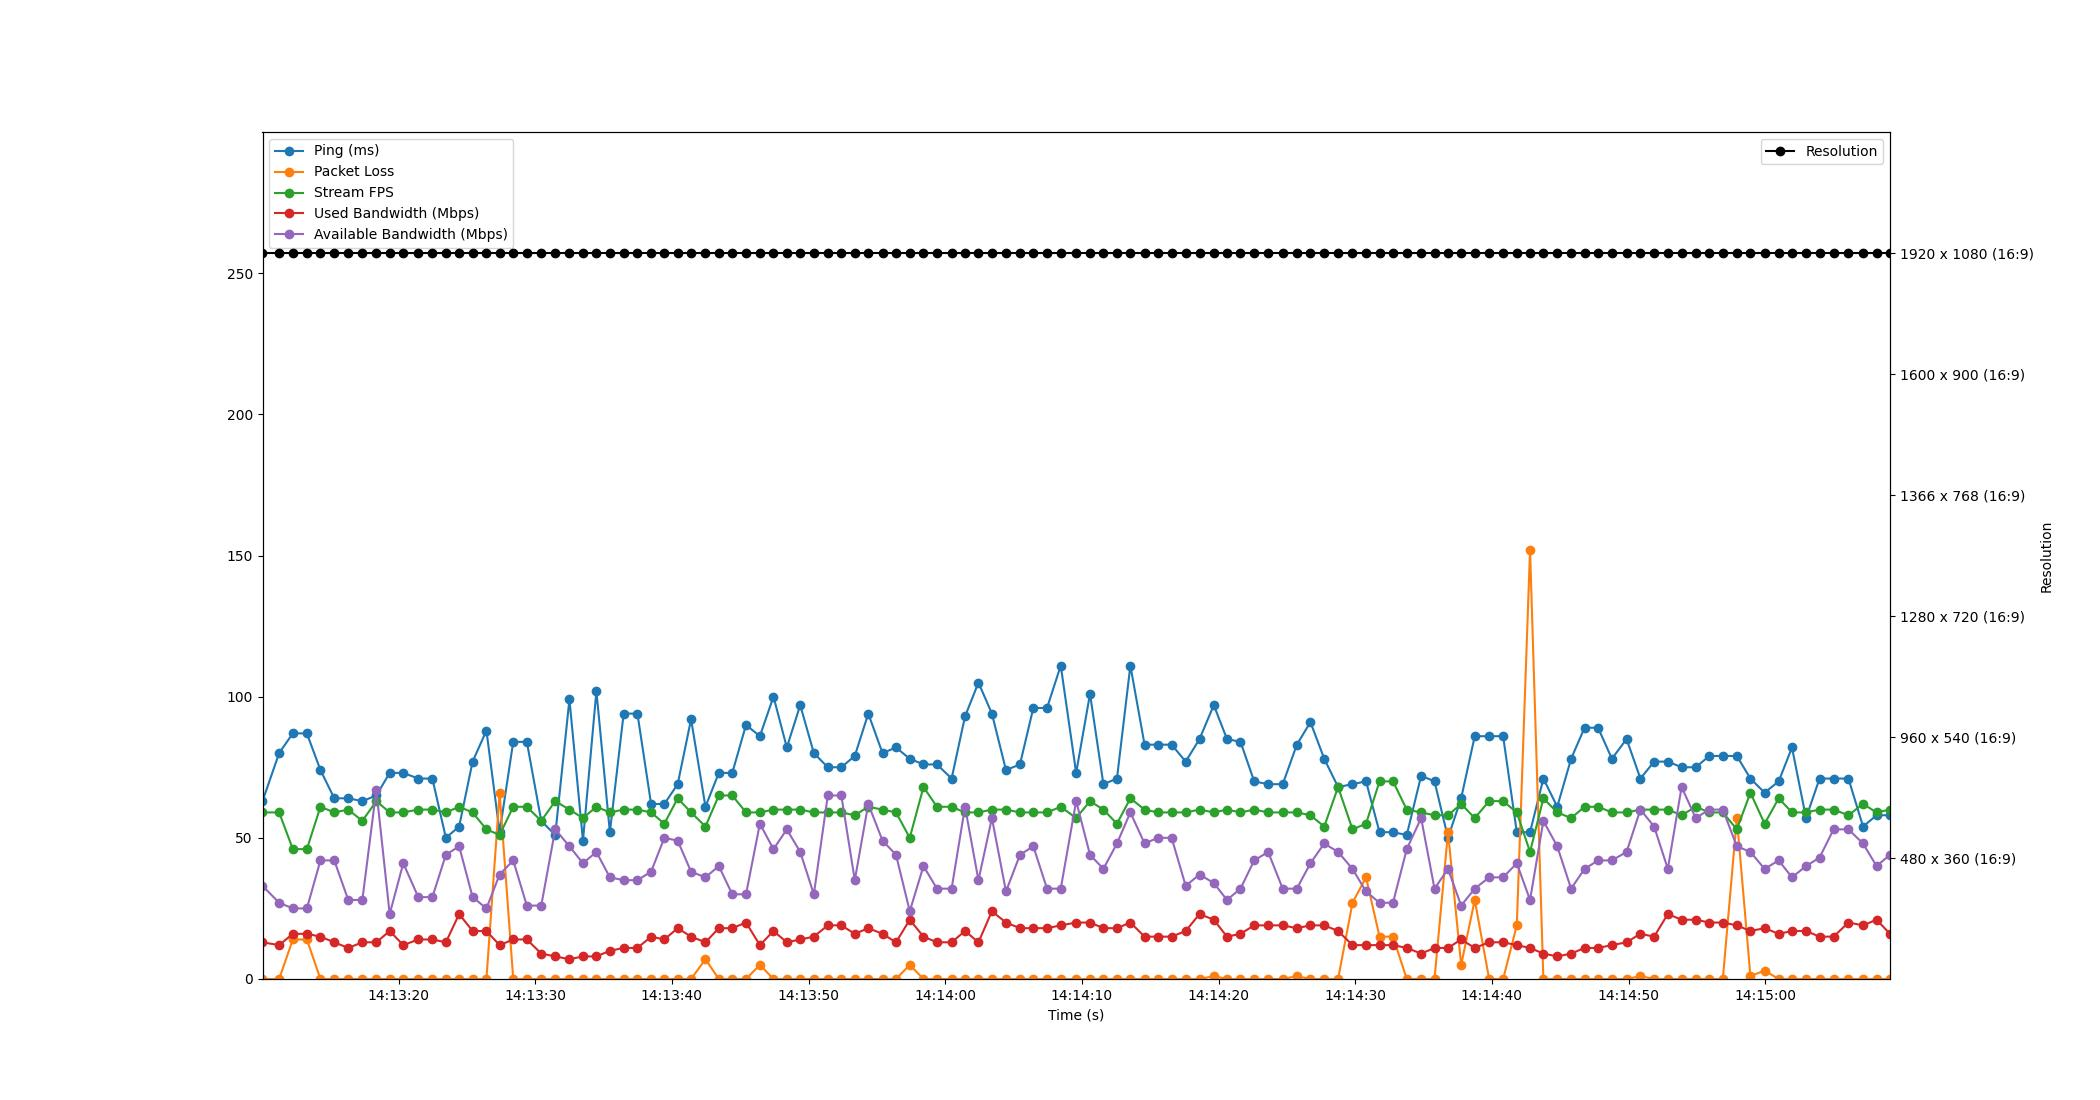

The table this chart was drawn from, first rows:
Time, Timestamp, Ping, Packet Loss, Stream FPS, Used Bandwidth, Resolution, Available Bandwidth
3.337860107421875e-06, 2023-07-11 14:13:10.039682, 63, 0, 59, 13, 1920 x 1080 (16:9), 33
1.217, 2023-07-11 14:13:11.256522, 80, 0, 59, 12, 1920 x 1080 (16:9), 27
2.221, 2023-07-11 14:13:12.261130, 87, 14, 46, 16, 1920 x 1080 (16:9), 25
3.247, 2023-07-11 14:13:13.286525, 87, 14, 46, 16, 1920 x 1080 (16:9), 25
4.24, 2023-07-11 14:13:14.280100, 74, 0, 61, 15, 1920 x 1080 (16:9), 42
5.252, 2023-07-11 14:13:15.291472, 64, 0, 59, 13, 1920 x 1080 (16:9), 42
6.275, 2023-07-11 14:13:16.314525, 64, 0, 60, 11, 1920 x 1080 (16:9), 28
7.306, 2023-07-11 14:13:17.346105, 63, 0, 56, 13, 1920 x 1080 (16:9), 28
8.329, 2023-07-11 14:13:18.368315, 65, 0, 63, 13, 1920 x 1080 (16:9), 67
9.307, 2023-07-11 14:13:19.346542, 73, 0, 59, 17, 1920 x 1080 (16:9), 23
10.3, 2023-07-11 14:13:20.341305, 73, 0, 59, 12, 1920 x 1080 (16:9), 41
11.4, 2023-07-11 14:13:21.439862, 71, 0, 60, 14, 1920 x 1080 (16:9), 29
12.43, 2023-07-11 14:13:22.469343, 71, 0, 60, 14, 1920 x 1080 (16:9), 29
13.42, 2023-07-11 14:13:23.457938, 50, 0, 59, 13, 1920 x 1080 (16:9), 44
14.39, 2023-07-11 14:13:24.429226, 54, 0, 61, 23, 1920 x 1080 (16:9), 47
15.37, 2023-07-11 14:13:25.413251, 77, 0, 59, 17, 1920 x 1080 (16:9), 29
16.39, 2023-07-11 14:13:26.425593, 88, 0, 53, 17, 1920 x 1080 (16:9), 25
17.35, 2023-07-11 14:13:27.390508, 52, 66, 51, 12, 1920 x 1080 (16:9), 37
18.35, 2023-07-11 14:13:28.386510, 84, 0, 61, 14, 1920 x 1080 (16:9), 42
19.34, 2023-07-11 14:13:29.382523, 84, 0, 61, 14, 1920 x 1080 (16:9), 26
20.4, 2023-07-11 14:13:30.437031, 56, 0, 56, 9, 1920 x 1080 (16:9), 26
21.42, 2023-07-11 14:13:31.459795, 51, 0, 63, 8, 1920 x 1080 (16:9), 53
22.46, 2023-07-11 14:13:32.499536, 99, 0, 60, 7, 1920 x 1080 (16:9), 47
23.45, 2023-07-11 14:13:33.489501, 49, 0, 57, 8, 1920 x 1080 (16:9), 41
24.43, 2023-07-11 14:13:34.472701, 102, 0, 61, 8, 1920 x 1080 (16:9), 45
25.42, 2023-07-11 14:13:35.458512, 52, 0, 59, 10, 1920 x 1080 (16:9), 36
26.43, 2023-07-11 14:13:36.467794, 94, 0, 60, 11, 1920 x 1080 (16:9), 35
27.43, 2023-07-11 14:13:37.474495, 94, 0, 60, 11, 1920 x 1080 (16:9), 35
28.43, 2023-07-11 14:13:38.474528, 62, 0, 59, 15, 1920 x 1080 (16:9), 38
29.4, 2023-07-11 14:13:39.444435, 62, 0, 55, 14, 1920 x 1080 (16:9), 50
30.38, 2023-07-11 14:13:40.420070, 69, 0, 64, 18, 1920 x 1080 (16:9), 49
31.36, 2023-07-11 14:13:41.400925, 92, 0, 59, 15, 1920 x 1080 (16:9), 38
32.41, 2023-07-11 14:13:42.452404, 61, 7, 54, 13, 1920 x 1080 (16:9), 36
33.39, 2023-07-11 14:13:43.429927, 73, 0, 65, 18, 1920 x 1080 (16:9), 40
34.38, 2023-07-11 14:13:44.415500, 73, 0, 65, 18, 1920 x 1080 (16:9), 30
35.38, 2023-07-11 14:13:45.421335, 90, 0, 59, 20, 1920 x 1080 (16:9), 30
36.39, 2023-07-11 14:13:46.433961, 86, 5, 59, 12, 1920 x 1080 (16:9), 55
37.39, 2023-07-11 14:13:47.431776, 100, 0, 60, 17, 1920 x 1080 (16:9), 46
38.37, 2023-07-11 14:13:48.406520, 82, 0, 60, 13, 1920 x 1080 (16:9), 53
39.35, 2023-07-11 14:13:49.387622, 97, 0, 60, 14, 1920 x 1080 (16:9), 45
40.34, 2023-07-11 14:13:50.384203, 80, 0, 59, 15, 1920 x 1080 (16:9), 30
41.37, 2023-07-11 14:13:51.404984, 75, 0, 59, 19, 1920 x 1080 (16:9), 65
42.36, 2023-07-11 14:13:52.395567, 75, 0, 59, 19, 1920 x 1080 (16:9), 65
43.34, 2023-07-11 14:13:53.379713, 79, 0, 58, 16, 1920 x 1080 (16:9), 35
44.33, 2023-07-11 14:13:54.368183, 94, 0, 61, 18, 1920 x 1080 (16:9), 62
45.37, 2023-07-11 14:13:55.409212, 80, 0, 60, 16, 1920 x 1080 (16:9), 49
46.36, 2023-07-11 14:13:56.396510, 82, 0, 59, 13, 1920 x 1080 (16:9), 44
47.36, 2023-07-11 14:13:57.403475, 78, 5, 50, 21, 1920 x 1080 (16:9), 24
48.37, 2023-07-11 14:13:58.406275, 76, 0, 68, 15, 1920 x 1080 (16:9), 40
49.35, 2023-07-11 14:13:59.393322, 76, 0, 61, 13, 1920 x 1080 (16:9), 32
50.43, 2023-07-11 14:14:00.465561, 71, 0, 61, 13, 1920 x 1080 (16:9), 32
51.41, 2023-07-11 14:14:01.446486, 93, 0, 59, 17, 1920 x 1080 (16:9), 61
52.39, 2023-07-11 14:14:02.428960, 105, 0, 59, 13, 1920 x 1080 (16:9), 35
53.37, 2023-07-11 14:14:03.414425, 94, 0, 60, 24, 1920 x 1080 (16:9), 57
54.4, 2023-07-11 14:14:04.443598, 74, 0, 60, 20, 1920 x 1080 (16:9), 31
55.43, 2023-07-11 14:14:05.466426, 76, 0, 59, 18, 1920 x 1080 (16:9), 44
56.4, 2023-07-11 14:14:06.443934, 96, 0, 59, 18, 1920 x 1080 (16:9), 47
57.41, 2023-07-11 14:14:07.446482, 96, 0, 59, 18, 1920 x 1080 (16:9), 32
58.41, 2023-07-11 14:14:08.451407, 111, 0, 61, 19, 1920 x 1080 (16:9), 32
59.54, 2023-07-11 14:14:09.578531, 73, 0, 57, 20, 1920 x 1080 (16:9), 63
... 59 more rows
